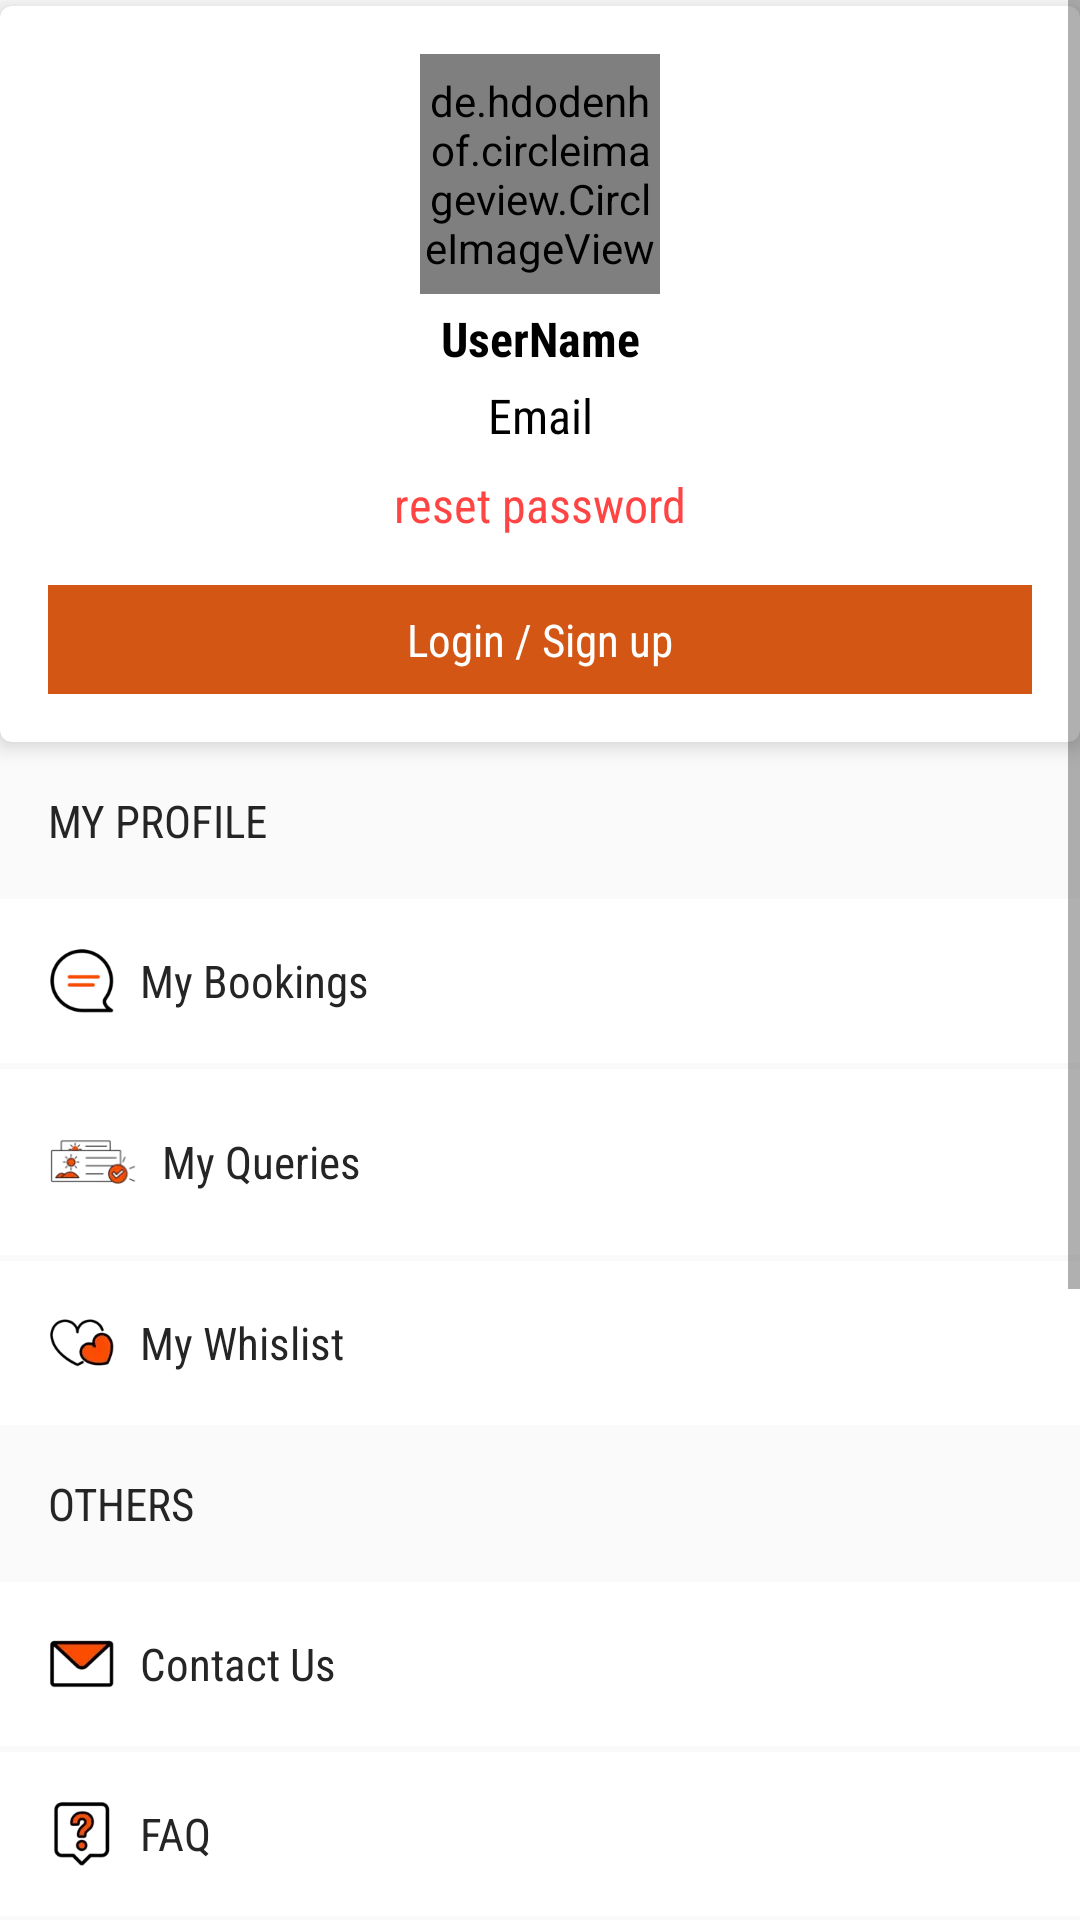

This screen was rendered from an Android layout file. Write that file and the resources it references.
<!-- AndroidManifest.xml: application theme AppTheme -->
<!-- res/layout/fragment_account.xml -->
<?xml version="1.0" encoding="utf-8"?>
<FrameLayout xmlns:android="http://schemas.android.com/apk/res/android"
    xmlns:tools="http://schemas.android.com/tools"
    android:layout_width="match_parent"
    android:layout_height="match_parent"
    tools:context=".view.fragment.AccountFragment">
<ScrollView
    android:layout_width="match_parent"
    android:layout_height="wrap_content">


    <LinearLayout
        android:orientation="vertical"
        android:layout_width="match_parent"
        android:layout_height="wrap_content">

        <include android:id="@+id/user_detail"
                layout="@layout/header_slide_menu"
                android:layout_marginTop="2dp"
                android:layout_height="wrap_content"
                android:layout_width="match_parent"/>

        <TextView
            android:text="My profile"
            android:textAllCaps="true"
            android:padding="16sp"
            android:textSize="15sp"
            android:fontFamily="sans-serif-condensed"
            android:textColor="@color/black_252525"
            android:layout_width="match_parent"
            android:layout_height="wrap_content"/>

      <TextView
          android:id="@+id/my_bookings"
          android:text="My Bookings"
          android:padding="16sp"
          android:foreground="?android:selectableItemBackground"
          android:textSize="15sp"
          android:drawableStart="@drawable/ic_my_booking_24dp"
          android:drawablePadding="8sp"
          android:fontFamily="sans-serif-condensed"
          android:background="@color/white"
          android:gravity="center_vertical"
          android:textColor="@color/black_252525"
          android:layout_width="match_parent"
          android:layout_height="wrap_content"/>

        <TextView
            android:id="@+id/my_queries"
            android:text="My Queries"
            android:layout_marginTop="2dp"
            android:padding="16sp"
            android:drawableStart="@drawable/ic_select_package_24dp"
            android:gravity="center_vertical"
            android:drawablePadding="8sp"
            android:foreground="?android:selectableItemBackground"
            android:textSize="15sp"
            android:fontFamily="sans-serif-condensed"
            android:background="@color/white"
            android:textColor="@color/black_252525"
            android:layout_width="match_parent"
            android:layout_height="wrap_content"/>

        <TextView
            android:id="@+id/my_whislist"
            android:text="My Whislist"
            android:padding="16sp"
            android:textSize="15sp"
            android:drawableStart="@drawable/ic_wishlist_24dp"
            android:gravity="center_vertical"
            android:drawablePadding="8sp"
            android:foreground="?android:selectableItemBackground"
            android:layout_marginTop="2dp"
            android:fontFamily="sans-serif-condensed"
            android:background="@color/white"
            android:textColor="@color/black_252525"
            android:layout_width="match_parent"
            android:layout_height="wrap_content"/>

        <TextView
            android:text="Others"
            android:textAllCaps="true"
            android:padding="16sp"
            android:textSize="15sp"
            android:fontFamily="sans-serif-condensed"
            android:textColor="@color/black_252525"
            android:layout_width="match_parent"
            android:layout_height="wrap_content"/>

        <TextView
            android:id="@+id/my_contact_us"
            android:text="Contact Us"
            android:padding="16sp"
            android:textSize="15sp"
            android:foreground="?android:selectableItemBackground"
            android:fontFamily="sans-serif-condensed"
            android:background="@color/white"
            android:drawableStart="@drawable/ic_message_24dp"
            android:gravity="center_vertical"
            android:drawablePadding="8sp"
            android:textColor="@color/black_252525"
            android:layout_width="match_parent"
            android:layout_height="wrap_content"/>

        <TextView
            android:id="@+id/faq"
            android:text="FAQ"
            android:padding="16sp"
            android:textSize="15sp"
            android:layout_marginTop="2dp"
            android:foreground="?android:selectableItemBackground"
            android:drawableStart="@drawable/ic_faq"
            android:gravity="center_vertical"
            android:drawablePadding="8sp"
            android:fontFamily="sans-serif-condensed"
            android:background="@color/white"
            android:textColor="@color/black_252525"
            android:layout_width="match_parent"
            android:layout_height="wrap_content"/>


        <TextView
            android:id="@+id/why_choose_us"
            android:text="Why Choose Us"
            android:padding="16sp"
            android:textSize="15sp"
            android:layout_marginTop="2dp"
            android:foreground="?android:selectableItemBackground"
            android:drawableStart="@drawable/ic_why_choose_us_24dp"
            android:gravity="center_vertical"
            android:drawablePadding="8sp"
            android:fontFamily="sans-serif-condensed"
            android:background="@color/white"
            android:textColor="@color/black_252525"
            android:layout_width="match_parent"
            android:layout_height="wrap_content"/>



        <TextView
            android:id="@+id/share_app"
            android:text="Share the app"
            android:padding="16sp"
            android:textSize="15sp"
            android:drawableStart="@android:drawable/ic_menu_share"
            android:gravity="center_vertical"
            android:drawablePadding="8sp"
            android:foreground="?android:selectableItemBackground"
            android:layout_marginTop="2dp"
            android:fontFamily="sans-serif-condensed"
            android:background="@color/white"
            android:textColor="@color/black_252525"
            android:layout_width="match_parent"
            android:layout_height="wrap_content"/>





        <TextView
            android:id="@+id/rate_app"
            android:text="Rate the app"
            android:padding="16sp"
            android:textSize="15sp"
            android:layout_marginTop="2dp"
            android:foreground="?android:selectableItemBackground"
            android:fontFamily="sans-serif-condensed"
            android:background="@color/white"
            android:drawableStart="@drawable/ic_mobile_rate"
            android:gravity="center_vertical"
            android:drawablePadding="8sp"
            android:textColor="@color/black_252525"
            android:layout_width="match_parent"
            android:layout_height="wrap_content"/>



        <TextView
            android:id="@+id/t_c"
            android:text="Terms and Condition"
            android:padding="16sp"
            android:textSize="15sp"
            android:layout_marginTop="2dp"
            android:foreground="?android:selectableItemBackground"
            android:drawableStart="@drawable/terms_condition"
            android:gravity="center_vertical"
            android:drawablePadding="8sp"
            android:fontFamily="sans-serif-condensed"
            android:background="@color/white"
            android:textColor="@color/black_252525"
            android:layout_width="match_parent"
            android:layout_height="wrap_content"/>

        <TextView
            android:id="@+id/p_p"
            android:text="Privacy Policy"
            android:padding="16sp"
            android:textSize="15sp"
            android:drawableStart="@drawable/ic_quality_control"
            android:gravity="center_vertical"
            android:drawablePadding="8sp"
            android:foreground="?android:selectableItemBackground"
            android:layout_marginTop="2dp"
            android:fontFamily="sans-serif-condensed"
            android:background="@color/white"
            android:textColor="@color/black_252525"
            android:layout_width="match_parent"
            android:layout_height="wrap_content"/>


    </LinearLayout>
</ScrollView>

</FrameLayout>
<!-- res/layout/header_slide_menu.xml (included above) -->
<?xml version="1.0" encoding="utf-8"?>
<androidx.cardview.widget.CardView
        xmlns:android="http://schemas.android.com/apk/res/android"
        xmlns:app="http://schemas.android.com/apk/res-auto"
        app:cardCornerRadius="4dp"
        app:cardElevation="4dp"
        android:layout_width="match_parent"
        android:layout_height="wrap_content">

    <LinearLayout
        android:orientation="vertical"
        android:padding="16sp"
        android:layout_width="match_parent"
        android:layout_height="wrap_content">

        <LinearLayout
            android:id="@+id/header_section_detail"
            android:orientation="vertical"
            android:layout_marginBottom="16sp"
            android:layout_width="match_parent"
            android:layout_height="match_parent">

            <de.hdodenhof.circleimageview.CircleImageView
                android:id="@+id/header_profile"
                android:src="@drawable/default_user"
                android:layout_gravity="center"
                android:layout_width="80dp"
                android:layout_height="80dp"/>

            <TextView
                android:id="@+id/header_name"
                android:text="UserName"
                android:textSize="16sp"
                android:layout_marginTop="4dp"
                android:textAlignment="center"
                android:textColor="@color/black"
                android:textStyle="bold"
                android:fontFamily="sans-serif-condensed"
                android:layout_width="match_parent"
                android:layout_height="wrap_content"/>

            <TextView
                android:id="@+id/header_email"
                android:text="Email"
                android:textSize="16sp"
                android:textAlignment="center"
                android:layout_marginTop="4dp"
                android:textColor="@color/black"
                android:fontFamily="sans-serif-condensed"
                android:layout_width="match_parent"
                android:layout_height="wrap_content"/>

            <TextView
                android:id="@+id/header_reset_pass"
                android:text="reset password"
                android:textSize="16sp"
                android:textAlignment="center"
                android:layout_marginTop="8dp"
                android:textColor="@android:color/holo_red_light"
                android:fontFamily="sans-serif-condensed"
                android:layout_width="match_parent"
                android:layout_height="wrap_content"/>

        </LinearLayout>

    <TextView
        android:id="@+id/header_login_tv"
        android:text="Login / Sign up"
        android:textColor="@color/white"
        android:background="@color/orange"
        android:fontFamily="sans-serif-condensed"
        android:padding="8dp"
        android:layout_gravity="bottom"
        android:textAlignment="center"
        android:textSize="15sp"
        android:layout_width="match_parent"
        android:layout_height="wrap_content"/>

</LinearLayout>

</androidx.cardview.widget.CardView>
<!-- resources referenced by this layout -->
<resources>
  <color name="black">#000000</color>
  <color name="black_252525">#252525</color>
  <color name="orange">#D45614</color>
  <color name="white">#ffffff</color>
  <!-- drawable default_user: webp bitmap (drawable, 2488 bytes) -->
  <!-- drawable ic_faq: webp bitmap (drawable-hdpi, 728 bytes) -->
  <!-- drawable ic_message_24dp: webp bitmap (drawable-hdpi, 562 bytes) -->
  <!-- drawable ic_mobile_rate: webp bitmap (drawable-hdpi, 502 bytes) -->
  <!-- drawable ic_my_booking_24dp: webp bitmap (drawable-hdpi, 796 bytes) -->
  <!-- drawable ic_quality_control: webp bitmap (drawable-hdpi, 1480 bytes) -->
  <!-- drawable ic_select_package_24dp: webp bitmap (drawable-hdpi, 910 bytes) -->
  <!-- drawable ic_why_choose_us_24dp: webp bitmap (drawable-hdpi, 384 bytes) -->
  <!-- drawable ic_wishlist_24dp: webp bitmap (drawable-hdpi, 690 bytes) -->
  <!-- drawable terms_condition: webp bitmap (drawable-hdpi, 1502 bytes) -->
  <style name="AppTheme" parent="Theme.AppCompat.Light.NoActionBar">
          
          <item name="colorPrimary">@color/colorPrimary</item>
          <item name="colorPrimaryDark">@color/colorPrimaryDark</item>
          <item name="colorAccent">@color/colorAccent</item>
      </style>
  <color name="colorPrimary">#D45614</color>
  <color name="colorPrimaryDark">#B94001</color>
  <color name="colorAccent">#D45614</color>
</resources>
